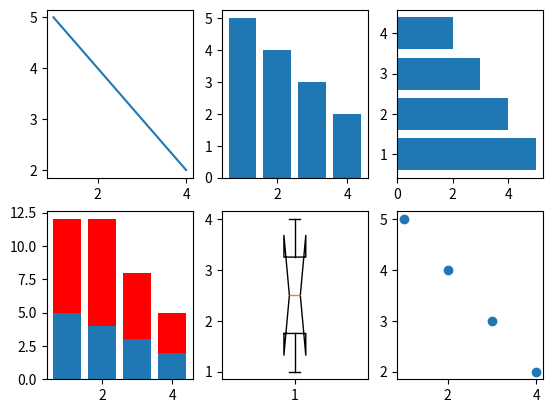

Source code (Python):
'''
[redacted]
@file: base.py
@time: 18-3-18 下午5:08
@contact: [email redacted]
'''
import matplotlib.pyplot as plt
x = [1,2,3,4]
y = [5,4,3,2]

plt.figure()
#直线
plt.subplot(231)
plt.plot(x,y)
#柱状
plt.subplot(232)
plt.bar(x,y)
#x y 倒置
plt.subplot(233)
plt.barh(x,y)
# 堆叠 设置红色
plt.subplot(234)
plt.bar(x,y)
y1 = [7,8,5,3]
plt.bar(x,y1,bottom=y,color='r')
# 箱图
plt.subplot(235)
plt.boxplot(x,y)
#散点图
plt.subplot(236)
plt.scatter(x,y)

plt.show()
